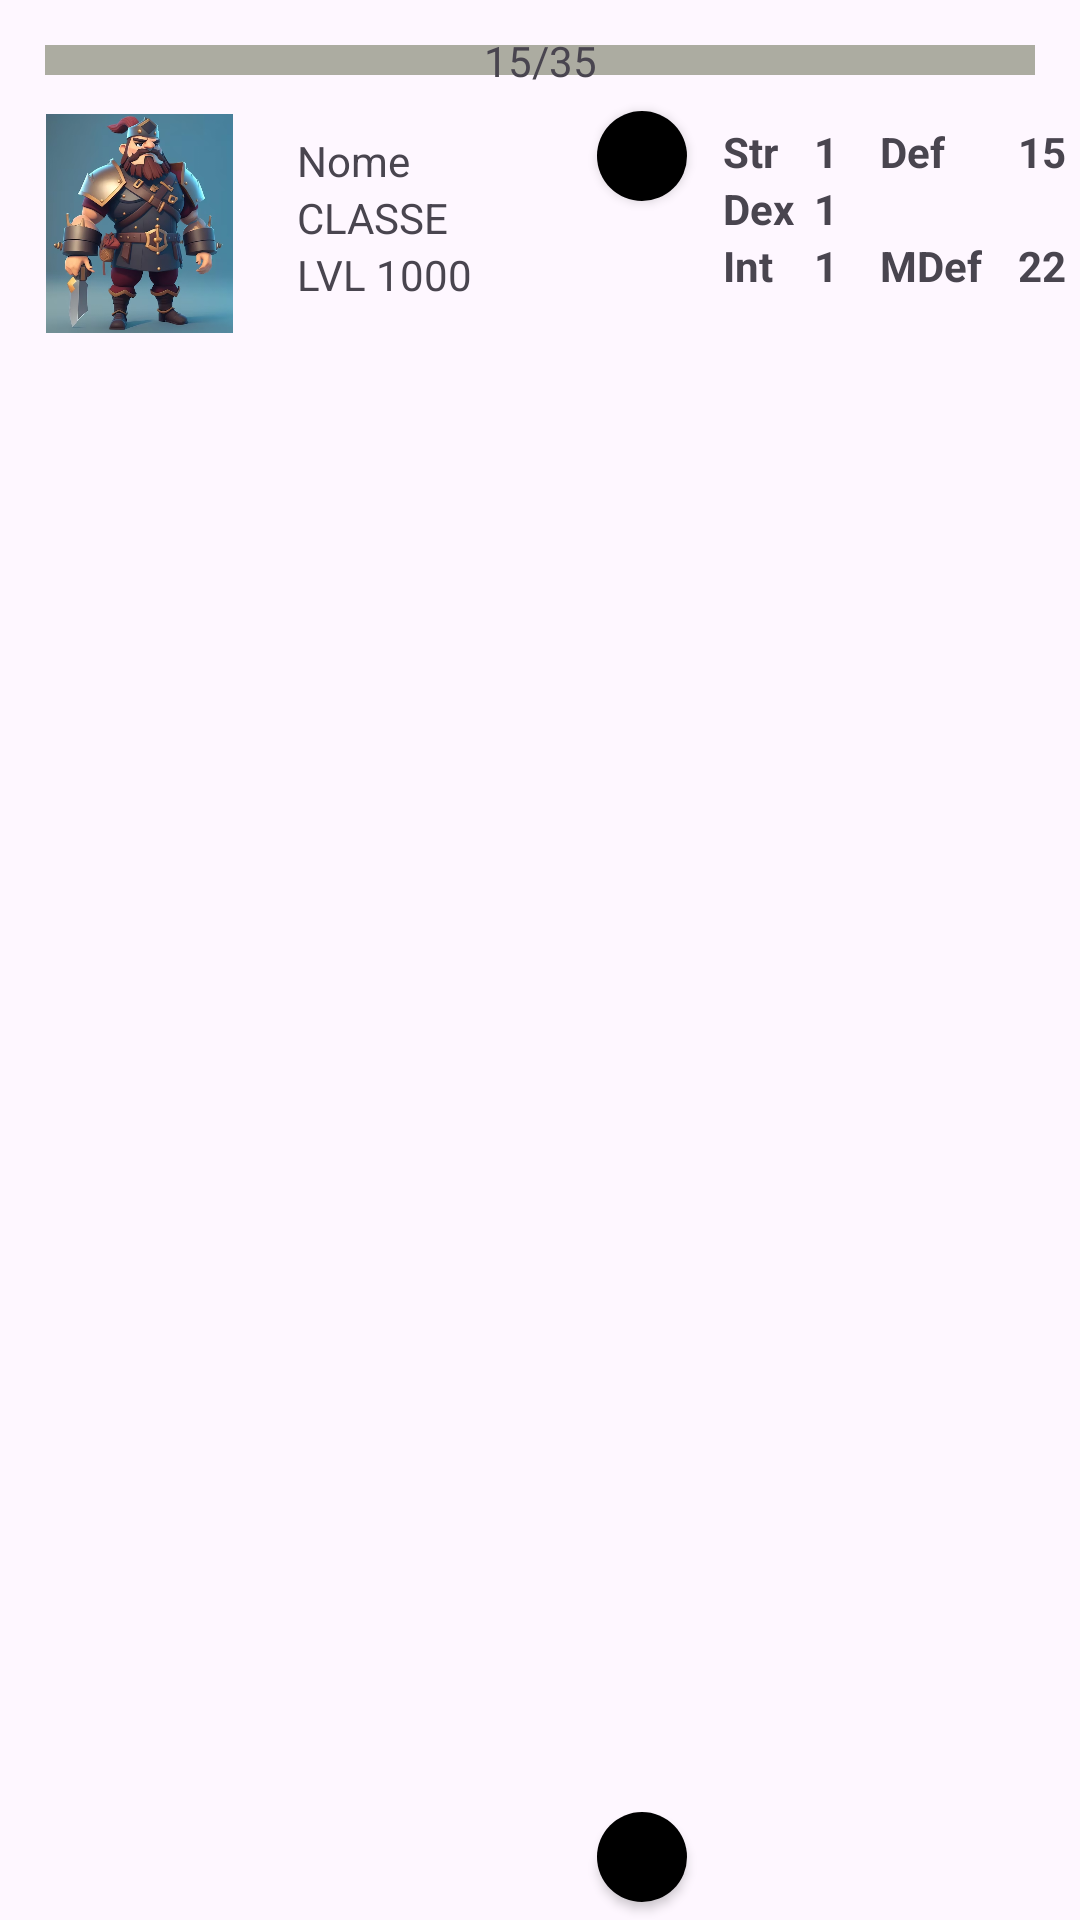

Layout XML and referenced resources for this Android screen:
<!-- AndroidManifest.xml: application theme Theme.PersonagemCreator -->
<!-- res/layout/activity_personagem.xml -->
<?xml version="1.0" encoding="utf-8"?>
<androidx.constraintlayout.widget.ConstraintLayout xmlns:android="http://schemas.android.com/apk/res/android"
    android:layout_width="match_parent"
    android:layout_height="wrap_content"
    xmlns:tools="http://schemas.android.com/tools"
    xmlns:app="http://schemas.android.com/apk/res-auto"
    tools:ignore="ExtraText">


    <ProgressBar
        android:id="@+id/healthProgressBar"
        style="?android:attr/progressBarStyleHorizontal"
        android:layout_width="match_parent"
        android:layout_height="wrap_content"
        android:progressDrawable="@drawable/custom_progress_bar"
        app:layout_constraintStart_toStartOf="parent"
        app:layout_constraintTop_toTopOf="parent"
        app:layout_constraintEnd_toEndOf="parent"
        app:layout_constraintBottom_toTopOf="@id/activity_personagem_img_classe"
        android:progressTint="#82D586"
        android:secondaryProgressTint="#BF3E3E"
        android:backgroundTint="@android:color/darker_gray"
        android:layout_margin="12dp"

    />
    <TextView
        android:id="@+id/activity_personagem_hpmax"
        android:layout_width="wrap_content"
        android:layout_height="wrap_content"
        android:text="35"
        app:layout_constraintTop_toTopOf="@id/healthProgressBar"
        app:layout_constraintBottom_toBottomOf="@id/healthProgressBar"
        app:layout_constraintStart_toEndOf="@id/activity_personagem_barra"
        />

    <TextView
        android:id="@+id/activity_personagem_barra"
        android:layout_width="wrap_content"
        android:layout_height="wrap_content"
        android:text="/"
        app:layout_constraintTop_toTopOf="@id/healthProgressBar"
        app:layout_constraintBottom_toBottomOf="@id/healthProgressBar"
        app:layout_constraintStart_toStartOf="parent"
        app:layout_constraintEnd_toEndOf="parent"
        />

    <TextView
        android:id="@+id/activity_personagem_hpatual"
        android:layout_width="wrap_content"
        android:layout_height="wrap_content"
        android:text="15"
        app:layout_constraintTop_toTopOf="@id/healthProgressBar"
        app:layout_constraintBottom_toBottomOf="@id/healthProgressBar"
        app:layout_constraintEnd_toStartOf="@id/activity_personagem_barra"
        />


    <ImageView
        android:id="@+id/activity_personagem_img_classe"
        android:layout_width="73dp"
        android:layout_height="73dp"
        android:layout_margin="10dp"
        android:src="@drawable/warrior"
        app:layout_constraintStart_toStartOf="parent"
        app:layout_constraintTop_toBottomOf= "@id/healthProgressBar"/>

    <TextView
        android:id="@+id/activity_personagem_nome"
        android:layout_width="100dp"
        android:layout_height="wrap_content"
        android:layout_margin="16dp"
        android:text="Nome"
        app:layout_constraintStart_toEndOf="@id/activity_personagem_img_classe"
        app:layout_constraintTop_toBottomOf= "@id/healthProgressBar" />

    <TextView
        android:id="@+id/activity_personagem_classe"
        android:layout_width="100dp"
        android:layout_height="wrap_content"
        android:layout_marginStart="16dp"
        android:layout_marginEnd="16dp"
        android:text="CLASSE"
        app:layout_constraintTop_toBottomOf="@id/activity_personagem_nome"
        app:layout_constraintStart_toEndOf="@id/activity_personagem_img_classe" />

    <TextView
        android:id="@+id/activity_personagem_level"
        android:layout_width="100dp"
        android:layout_height="wrap_content"
        android:layout_marginStart="16dp"
        android:layout_marginEnd="16dp"
        android:text="LVL 1000"
        app:layout_constraintTop_toBottomOf="@id/activity_personagem_classe"
        app:layout_constraintStart_toEndOf="@id/activity_personagem_img_classe" />

    <Button
        android:id="@+id/activity_personagem_atributo_soma"
        android:layout_width="30dp"
        android:layout_height="30dp"
        android:background="@drawable/container_botao"
        android:layout_marginTop="9dp"
        app:layout_constraintTop_toBottomOf= "@id/healthProgressBar"
        app:layout_constraintStart_toEndOf="@id/activity_personagem_nome"/>
    <Button
        android:id="@+id/activity_personagem_atributo_subtrai"
        android:layout_width="30dp"
        android:layout_height="30dp"
        android:background="@drawable/container_botao"
        android:layout_marginBottom="6dp"
        app:layout_constraintBottom_toBottomOf="parent"
        app:layout_constraintStart_toEndOf="@id/activity_personagem_nome"/>
    <ImageView
        android:layout_width="wrap_content"
        android:layout_height="wrap_content"
        android:src="@drawable/icone_mais"
        app:layout_constraintStart_toStartOf="@id/activity_personagem_atributo_soma"
        app:layout_constraintTop_toTopOf="@id/activity_personagem_atributo_soma"
        app:layout_constraintEnd_toEndOf="@id/activity_personagem_atributo_soma"
        app:layout_constraintBottom_toBottomOf="@id/activity_personagem_atributo_soma"/>
    <ImageView
        android:layout_width="wrap_content"
        android:layout_height="wrap_content"
        android:src="@drawable/icone_menos"
        app:layout_constraintStart_toStartOf="@id/activity_personagem_atributo_subtrai"
        app:layout_constraintTop_toTopOf="@id/activity_personagem_atributo_subtrai"
        app:layout_constraintEnd_toEndOf="@id/activity_personagem_atributo_subtrai"
        app:layout_constraintBottom_toBottomOf="@id/activity_personagem_atributo_subtrai"/>

    <TextView
        android:id="@+id/activity_personagem_texto_str"
        android:layout_width="wrap_content"
        android:layout_height="wrap_content"
        android:textStyle="bold"
        android:text="Str"
        app:layout_constraintTop_toTopOf="@id/activity_personagem_atributo_soma"
        app:layout_constraintStart_toEndOf="@id/activity_personagem_atributo_soma"
        android:layout_marginStart="12dp"
        android:layout_marginTop="4dp"/>
    <TextView
        android:id="@+id/activity_personagem_att_str"
        android:layout_width="wrap_content"
        android:layout_height="wrap_content"
        android:textStyle="bold"
        android:text="1"
        app:layout_constraintTop_toTopOf="@id/activity_personagem_texto_str"
        app:layout_constraintStart_toEndOf="@id/activity_personagem_texto_str"
        android:layout_marginStart="12dp"/>


    <TextView
        android:id="@+id/activity_personagem_texto_dex"
        android:layout_width="wrap_content"
        android:layout_height="wrap_content"
        android:textStyle="bold"
        android:text="Dex"
        app:layout_constraintTop_toBottomOf="@id/activity_personagem_texto_str"
        app:layout_constraintStart_toEndOf="@id/activity_personagem_atributo_soma"

        android:layout_marginStart="12dp"/>
    <TextView
        android:id="@+id/activity_personagem_att_dex"
        android:layout_width="wrap_content"
        android:layout_height="wrap_content"
        android:textStyle="bold"
        android:text="1"
        app:layout_constraintTop_toTopOf="@id/activity_personagem_texto_dex"
        app:layout_constraintStart_toStartOf="@id/activity_personagem_att_str"

        />


    <TextView
        android:id="@+id/activity_personagem_texto_int"
        android:layout_width="wrap_content"
        android:layout_height="wrap_content"
        android:textStyle="bold"
        android:text="Int"
        app:layout_constraintTop_toBottomOf="@id/activity_personagem_texto_dex"
        app:layout_constraintStart_toEndOf="@id/activity_personagem_atributo_soma"

        android:layout_marginStart="12dp"/>
    <TextView
        android:id="@+id/activity_personagem_att_int"
        android:layout_width="wrap_content"
        android:layout_height="wrap_content"
        android:textStyle="bold"
        android:text="1"
        app:layout_constraintTop_toTopOf="@id/activity_personagem_texto_int"
        app:layout_constraintStart_toStartOf="@id/activity_personagem_att_str"

        />

    <TextView
        android:id="@+id/activity_personagem_texto_def"
        android:layout_width="wrap_content"
        android:layout_height="wrap_content"
        android:textStyle="bold"
        android:text="Def"
        app:layout_constraintTop_toTopOf="@id/activity_personagem_texto_str"
        app:layout_constraintStart_toEndOf="@id/activity_personagem_att_str"

        android:layout_marginStart="14dp"/>
    <TextView
        android:id="@+id/activity_personagem_att_def"
        android:layout_width="wrap_content"
        android:layout_height="wrap_content"
        android:textStyle="bold"
        android:text="15"
        app:layout_constraintTop_toTopOf="@id/activity_personagem_texto_def"
        app:layout_constraintStart_toEndOf="@id/activity_personagem_texto_mdef"

        android:layout_marginStart="12dp"
        />

    <TextView
        android:id="@+id/activity_personagem_texto_mdef"
        android:layout_width="wrap_content"
        android:layout_height="wrap_content"
        android:textStyle="bold"
        android:text="MDef"

        app:layout_constraintStart_toStartOf="@id/activity_personagem_texto_def"
        app:layout_constraintBottom_toBottomOf="@id/activity_personagem_texto_int"
        />
    <TextView
        android:id="@+id/activity_personagem_att_mdef"
        android:layout_width="wrap_content"
        android:layout_height="wrap_content"
        android:textStyle="bold"
        android:text="22"
        app:layout_constraintTop_toTopOf="@id/activity_personagem_texto_mdef"
        app:layout_constraintStart_toEndOf="@id/activity_personagem_texto_mdef"

        android:layout_marginStart="12dp"
        />

</androidx.constraintlayout.widget.ConstraintLayout>
<!-- resources referenced by this layout -->
<resources>
  <!-- drawable container_botao (drawable) -->
  <?xml version="1.0" encoding="utf-8"?>
  <shape xmlns:android="http://schemas.android.com/apk/res/android"
      android:shape="oval">
  
      <solid android:color="@color/black">
  
      </solid>
  
  
  </shape>
  <!-- drawable custom_progress_bar (drawable) -->
  <layer-list xmlns:android="http://schemas.android.com/apk/res/android">
      <item android:id="@android:id/background">
          <shape>
              <solid android:color="@color/vapor" />
              <stroke
                  android:width="6dp"
                  android:color="@android:color/transparent" />
          </shape>
      </item>
      <item android:id="@android:id/progress">
          <clip>
              <shape>
                  <solid android:color="#BF3E3E" />
                  <stroke
                      android:width="6dp"
                      android:color="@android:color/transparent" />
              </shape>
          </clip>
      </item>
  </layer-list>
  <!-- drawable icone_mais (drawable) -->
  <vector android:alpha="0.95" android:height="24dp"
      android:tint="#FFFFFF" android:viewportHeight="24"
      android:viewportWidth="24" android:width="24dp" xmlns:android="http://schemas.android.com/apk/res/android">
      <path android:fillColor="@android:color/white" android:pathData="M19,13h-6v6h-2v-6H5v-2h6V5h2v6h6v2z"/>
  
  </vector>
  <!-- drawable icone_menos (drawable) -->
  <vector android:alpha="0.95" android:height="24dp"
      android:tint="#FFFFFF" android:viewportHeight="24"
      android:viewportWidth="24" android:width="24dp" xmlns:android="http://schemas.android.com/apk/res/android">
      <path android:fillColor="@android:color/white" android:pathData="M19,13H5v-2h14v2z"/>
  </vector>
  <!-- drawable warrior: png bitmap (drawable, 402712 bytes) -->
  <style name="Theme.PersonagemCreator" parent="Base.Theme.PersonagemCreator" />
  <color name="black">#FF000000</color>
  <color name="vapor">#FFACACA1</color>
  <style name="Base.Theme.PersonagemCreator" parent="Theme.Material3.DayNight.NoActionBar">
          
           <item name="colorPrimary">@color/black</item>
      </style>
</resources>
